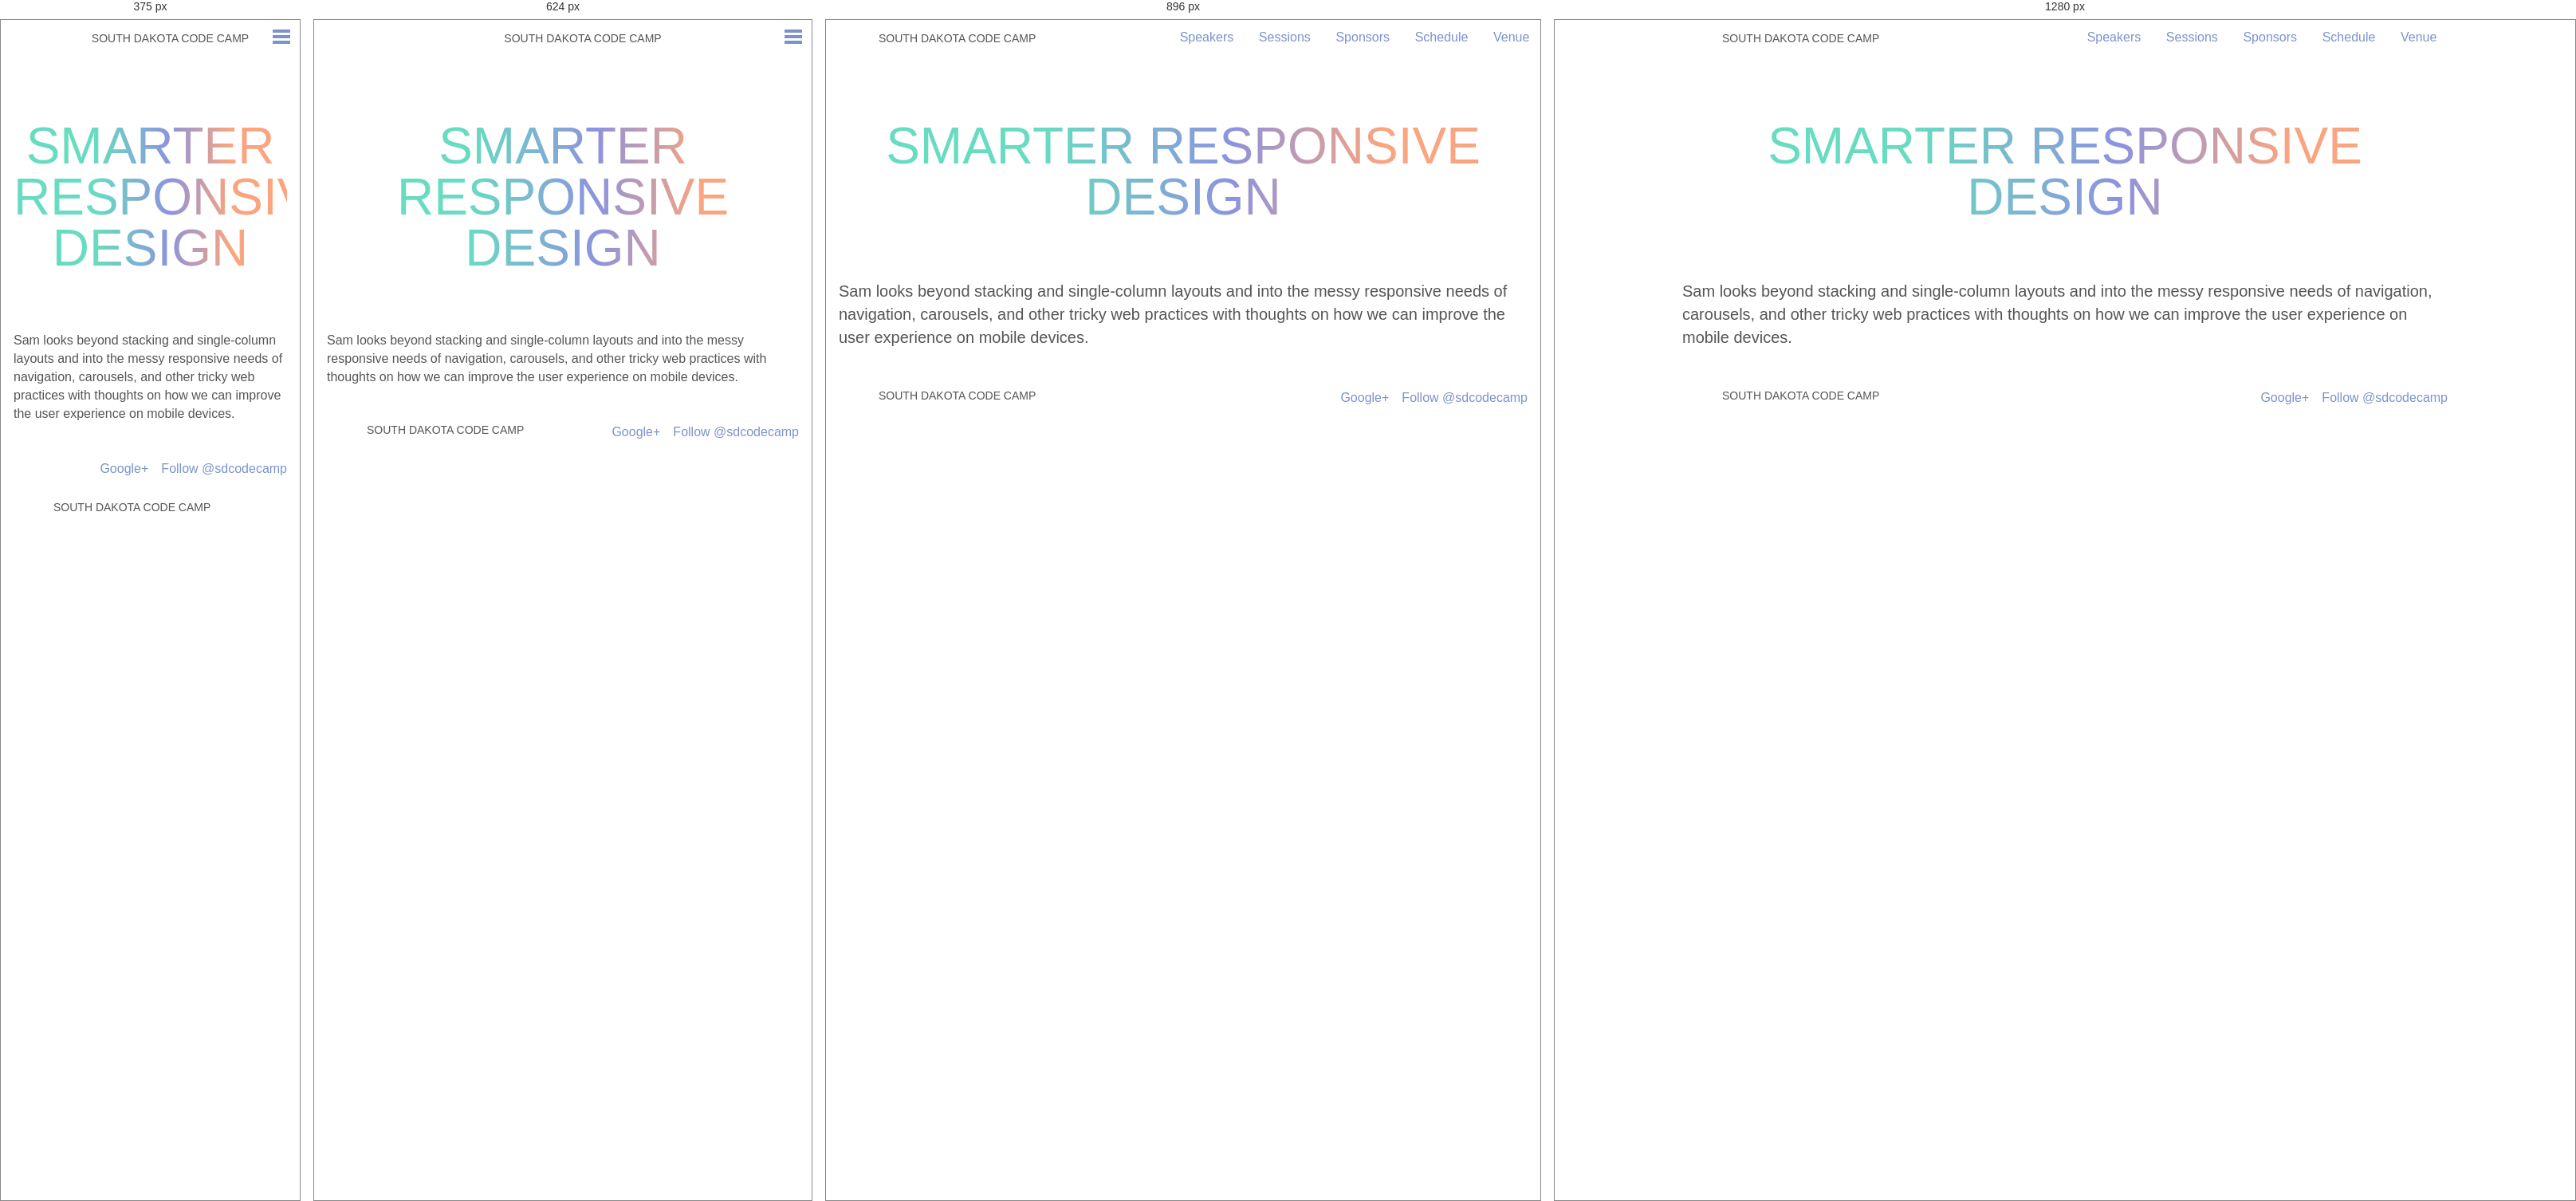
Rendered at 375 px, 624 px, 896 px and 1280 px, left to right.

<!-- file: index.html -->
<!doctype html><html class=no-js lang=en><head><meta charset=utf-8><meta charset=utf-8><meta name=viewport content="width=device-width,initial-scale=1"><title>South Dakota Code Camp • Smarter Responsive Design</title><meta name=description content="Sam looks beyond stacking and single-column layouts and into the messy responsive needs of navigation, carousels, and other tricky web practices with thoughts on how we can improve the user experience on mobile devices."><meta property=og:title content="Smarter Responsive Design"><meta property=og:description content="Sam looks beyond stacking and single-column layouts and into the messy responsive needs of navigation, carousels, and other tricky web practices with thoughts on how we can improve the user experience on mobile devices."><meta property=og:type content=article><meta property=og:url content=http://2015.southdakotacodecamp.com/sessions/smarter-responsive-design/><meta property=article:published_time content=2019-07-13T12:42:24-05:00><meta property=article:modified_time content=2019-07-13T12:42:24-05:00><meta property=og:url content=http://2015.southdakotacodecamp.com/sessions/smarter-responsive-design/><link rel=canonical href=http://2015.southdakotacodecamp.com/sessions/smarter-responsive-design/><meta name=HandheldFriendly content=True><meta name=MobileOptimized content=320><link href="https://fonts.googleapis.com/css?family=Roboto+Condensed:400,300" rel=stylesheet type=text/css><link rel=stylesheet href=/css/7f4413c.css><link rel=icon type=image/x-icon href=/favicon.ico><script src=/bundles/app/javascripts/modernizr.custom.js></script><script async src="https://www.googletagmanager.com/gtag/js?id=UA-26246483-4"></script><script>window.dataLayer=window.dataLayer||[];function gtag(){dataLayer.push(arguments);}
gtag('js',new Date());gtag('config','UA-26246483-4');</script></head><body><header class=main><a href=/><h1 class=title>South Dakota Code Camp</h1></a><a class=open-close-menu-switch onclick=sdcc.toggleMenu();></a><nav class=main id=main_nav><span><a href=/speakers/>Speakers</a></span>
<span><a href=/sessions/>Sessions</a></span>
<span><a href=/sponsors/>Sponsors</a></span>
<span><a href=/schedule/>Schedule</a></span>
<span><a href=/venue/>Venue</a></span></nav></header><section class="page-content clearfix"><h1 class="pagetitle cutout">Smarter Responsive Design</h1><p>Sam looks beyond stacking and single-column layouts and into the messy responsive needs of navigation, carousels, and other tricky web practices with thoughts on how we can improve the user experience on mobile devices.</p></section><footer class=main><a href=https://twitter.com/sdcodecamp class=twitter-follow-button data-show-count=false data-lang=en data-align=right>Follow @sdcodecamp</a>
<a class=g-plus-link href=https://plus.google.com/117784575670240245598 rel=publisher>Google+</a>
<a href=/><div class=title>South Dakota Code Camp</div></a></footer><script src=https://ajax.googleapis.com/ajax/libs/jquery/2.1.3/jquery.min.js></script><script src=/js/bd125ce.js></script><script async src=https://platform.twitter.com/widgets.js></script></div></body></html>

/* @media block from 7f4413c.css */
@media only screen and (max-width: 48em) {
  .hidden-phone {
    display: none; } }

/* @media block from 7f4413c.css */
@media only screen and (min-width: 48em) and (max-width: 64em) {
  .hidden-tablet {
    display: none; } }

/* @media block from 7f4413c.css */
@media only screen and (min-width: 64em) {
  .hidden-desktop {
    display: none; } }

/* @media block from 7f4413c.css */
@media only screen and (min-width: 30em) {
  body.home {
    background-size: auto 400px; } }

/* @media block from 7f4413c.css */
@media only screen and (min-width: 48em) {
  body.home {
    background-size: auto 500px; } }

/* @media block from 7f4413c.css */
@media only screen and (min-width: 64em) {
  body.home {
    background-position: center -150px;
    background-size: auto 700px; } }

/* @media block from 7f4413c.css */
@media only screen and (min-width: 48em) {
  header.main {
    text-align: left;
    padding-left: 1em; } }

/* @media block from 7f4413c.css */
@media only screen and (min-width: 64em) {
  header.main {
    padding-left: -moz-calc(50% - 30em);
    padding-left: -webkit-calc(50% - 30em);
    padding-left: calc(50% - 30em);
    padding-right: -moz-calc(50% - 30em);
    padding-right: -webkit-calc(50% - 30em);
    padding-right: calc(50% - 30em); } }

/* @media block from 7f4413c.css */
@media only screen and (max-width: 48em) {
  nav.main {
    position: absolute;
    top: 0;
    left: 0;
    opacity: 0;
    width: 100%;
    background: #7c93ca;
    overflow: hidden;
    -webkit-transition: height 0.3s;
    -moz-transition: height 0.3s;
    -ms-transition: height 0.3s;
    -o-transition: height 0.3s;
    transition: height 0.3s; }
    nav.main a {
      display: block;
      color: white;
      font-weight: bold;
      padding: 1em 0; }
    nav.main span {
      display: block; }
      nav.main span:first-child {
        margin-top: 2.5em; }

  .menu-open .open-close-menu-switch:before, .menu-open .open-close-menu-switch:after {
    border-color: white; } }

/* @media block from 7f4413c.css */
@media only screen and (min-width: 48em) {
  .open-close-menu-switch {
    display: none; }

  nav.main {
    display: block !important;
    float: right;
    height: auto !important;
    margin-top: 0.5em; }
    nav.main a {
      display: inline-block;
      padding: 0.25em 0.75em;
      text-decoration: none; }
    nav.main span {
      margin: 0 0.1em; }
    nav.main span:hover, nav.main .active {
      border-bottom: 2px solid #00e4b1; } }

/* @media block from 7f4413c.css */
@media only screen and (min-width: 30em) {
  .hero {
    padding: 3em 0; }

  .line1 {
    font-size: 2.5em; }

  .line2 {
    font-size: 2.5em; }

  .line3 {
    font-size: 4.25em; }
    .line3 .button {
      font-size: 0.4em; }

  .main-content {
    padding-top: 4em; }

  h4.cutout {
    margin-bottom: 2em; }

  .email-signup {
    *zoom: 1; }
    .email-signup:before, .email-signup:after {
      display: table;
      content: ""; }
    .email-signup:after {
      clear: both; }
    .email-signup .field {
      float: left;
      width: -moz-calc(50% - .5em);
      width: -webkit-calc(50% - .5em);
      width: calc(50% - .5em);
      margin-right: 1em; }
      .email-signup .field:nth-child(2n+2) {
        margin-right: 0; }

  .updates {
    *zoom: 1; }
    .updates:before, .updates:after {
      display: table;
      content: ""; }
    .updates:after {
      clear: both; }

  .tweet {
    float: left;
    width: -moz-calc(50% - .5em);
    width: -webkit-calc(50% - .5em);
    width: calc(50% - .5em);
    margin-right: 1em; }
    .tweet:nth-child(2) {
      margin-right: 0; }

  h4.cutout {
    letter-spacing: 0.2em; } }

/* @media block from 7f4413c.css */
@media only screen and (min-width: 48em) {
  .hero {
    padding: 5em 0; }

  .line1 {
    font-size: 4.5em; }

  .line2 {
    font-size: 4.5em; }

  .line3 {
    font-size: 6.25em; }
    .line3 .button {
      font-size: 0.3em; }

  .main-content p, .error-content p, .interior-content p, .page-content p {
    font-size: 1.25em; }

  .page-content ul, .page-content ol {
    font-size: 1.25em; }

  .email-signup .field {
    width: -moz-calc(50% - (10em / 2));
    width: -webkit-calc(50% - (10em / 2));
    width: calc(50% - (10em / 2));
    margin-right: 2em; }
    .email-signup .field:nth-child(2) {
      margin-right: 2em; }
    .email-signup .field:last-of-type {
      width: 5.8125em;
      margin-right: 0;
      padding-top: 1.375em; }

  .tweet-container {
    display: inline-block;
    max-width: 49%; } }

/* @media block from 7f4413c.css */
@media only screen and (min-width: 64em) {
  .main-content, .email-signup {
    padding-left: -moz-calc(50% - 22.5em);
    padding-left: -webkit-calc(50% - 22.5em);
    padding-left: calc(50% - 22.5em);
    padding-right: -moz-calc(50% - 22.5em);
    padding-right: -webkit-calc(50% - 22.5em);
    padding-right: calc(50% - 22.5em); }

  .error-content, .interior-content, .page-content {
    padding-left: -moz-calc(50% - 30em);
    padding-left: -webkit-calc(50% - 30em);
    padding-left: calc(50% - 30em);
    padding-right: -moz-calc(50% - 30em);
    padding-right: -webkit-calc(50% - 30em);
    padding-right: calc(50% - 30em); }

  .updates {
    padding-left: -moz-calc(50% - 27em);
    padding-left: -webkit-calc(50% - 27em);
    padding-left: calc(50% - 27em);
    padding-right: -moz-calc(50% - 27em);
    padding-right: -webkit-calc(50% - 27em);
    padding-right: calc(50% - 27em); } }

/* @media block from 7f4413c.css */
@media only screen and (min-width: 48em) {
  .session-index ul {
    display: -webkit-box;
    display: -moz-box;
    display: -ms-flexbox;
    display: -webkit-flex;
    display: flex;
    text-align: left;
    flex-wrap: wrap;
    -webkit-flex-flow: wrap;
    justify-content: space-between;
    -webkit-justify-content: space-between; }
    @supports ( not (flex-wrap:wrap) ) {
      display: block; }
    .session-index li {
      width: 48%; }
    @supports ( not (flex-wrap:wrap) ) {
      display: inline-block;
      float: left; }

  .embed {
    display: block;
    float: right;
    margin: 0 0 1em 1em; }
    .embed > iframe {
      width: 32em;
      height: -moz-calc(32em * .89);
      height: -webkit-calc(32em * .89);
      height: calc(32em * .89); } }

/* @media block from 7f4413c.css */
@media only screen and (min-width: 30em) {
  .speaker-index ul {
    display: -webkit-box;
    display: -moz-box;
    display: -ms-flexbox;
    display: -webkit-flex;
    display: flex;
    text-align: left;
    flex-wrap: wrap;
    -webkit-flex-flow: wrap;
    justify-content: space-between;
    -webkit-justify-content: space-between; }
    @supports ( not (flex-wrap:wrap) ) {
      display: block; }
    .speaker-index li {
      width: 40%; }
    @supports ( not (flex-wrap:wrap) ) {
      display: inline-block;
      float: left; } }

/* @media block from 7f4413c.css */
@media only screen and (min-width: 48em) {
  .speaker-show .gravitar, .speaker-show .social, .speaker-show .bio {
    width: 48%; } }

/* @media block from 7f4413c.css */
@media only screen and (min-width: 64em) {
  footer.main {
    padding-left: -moz-calc(50% - 30em);
    padding-left: -webkit-calc(50% - 30em);
    padding-left: calc(50% - 30em);
    padding-right: -moz-calc(50% - 30em);
    padding-right: -webkit-calc(50% - 30em);
    padding-right: calc(50% - 30em); } }